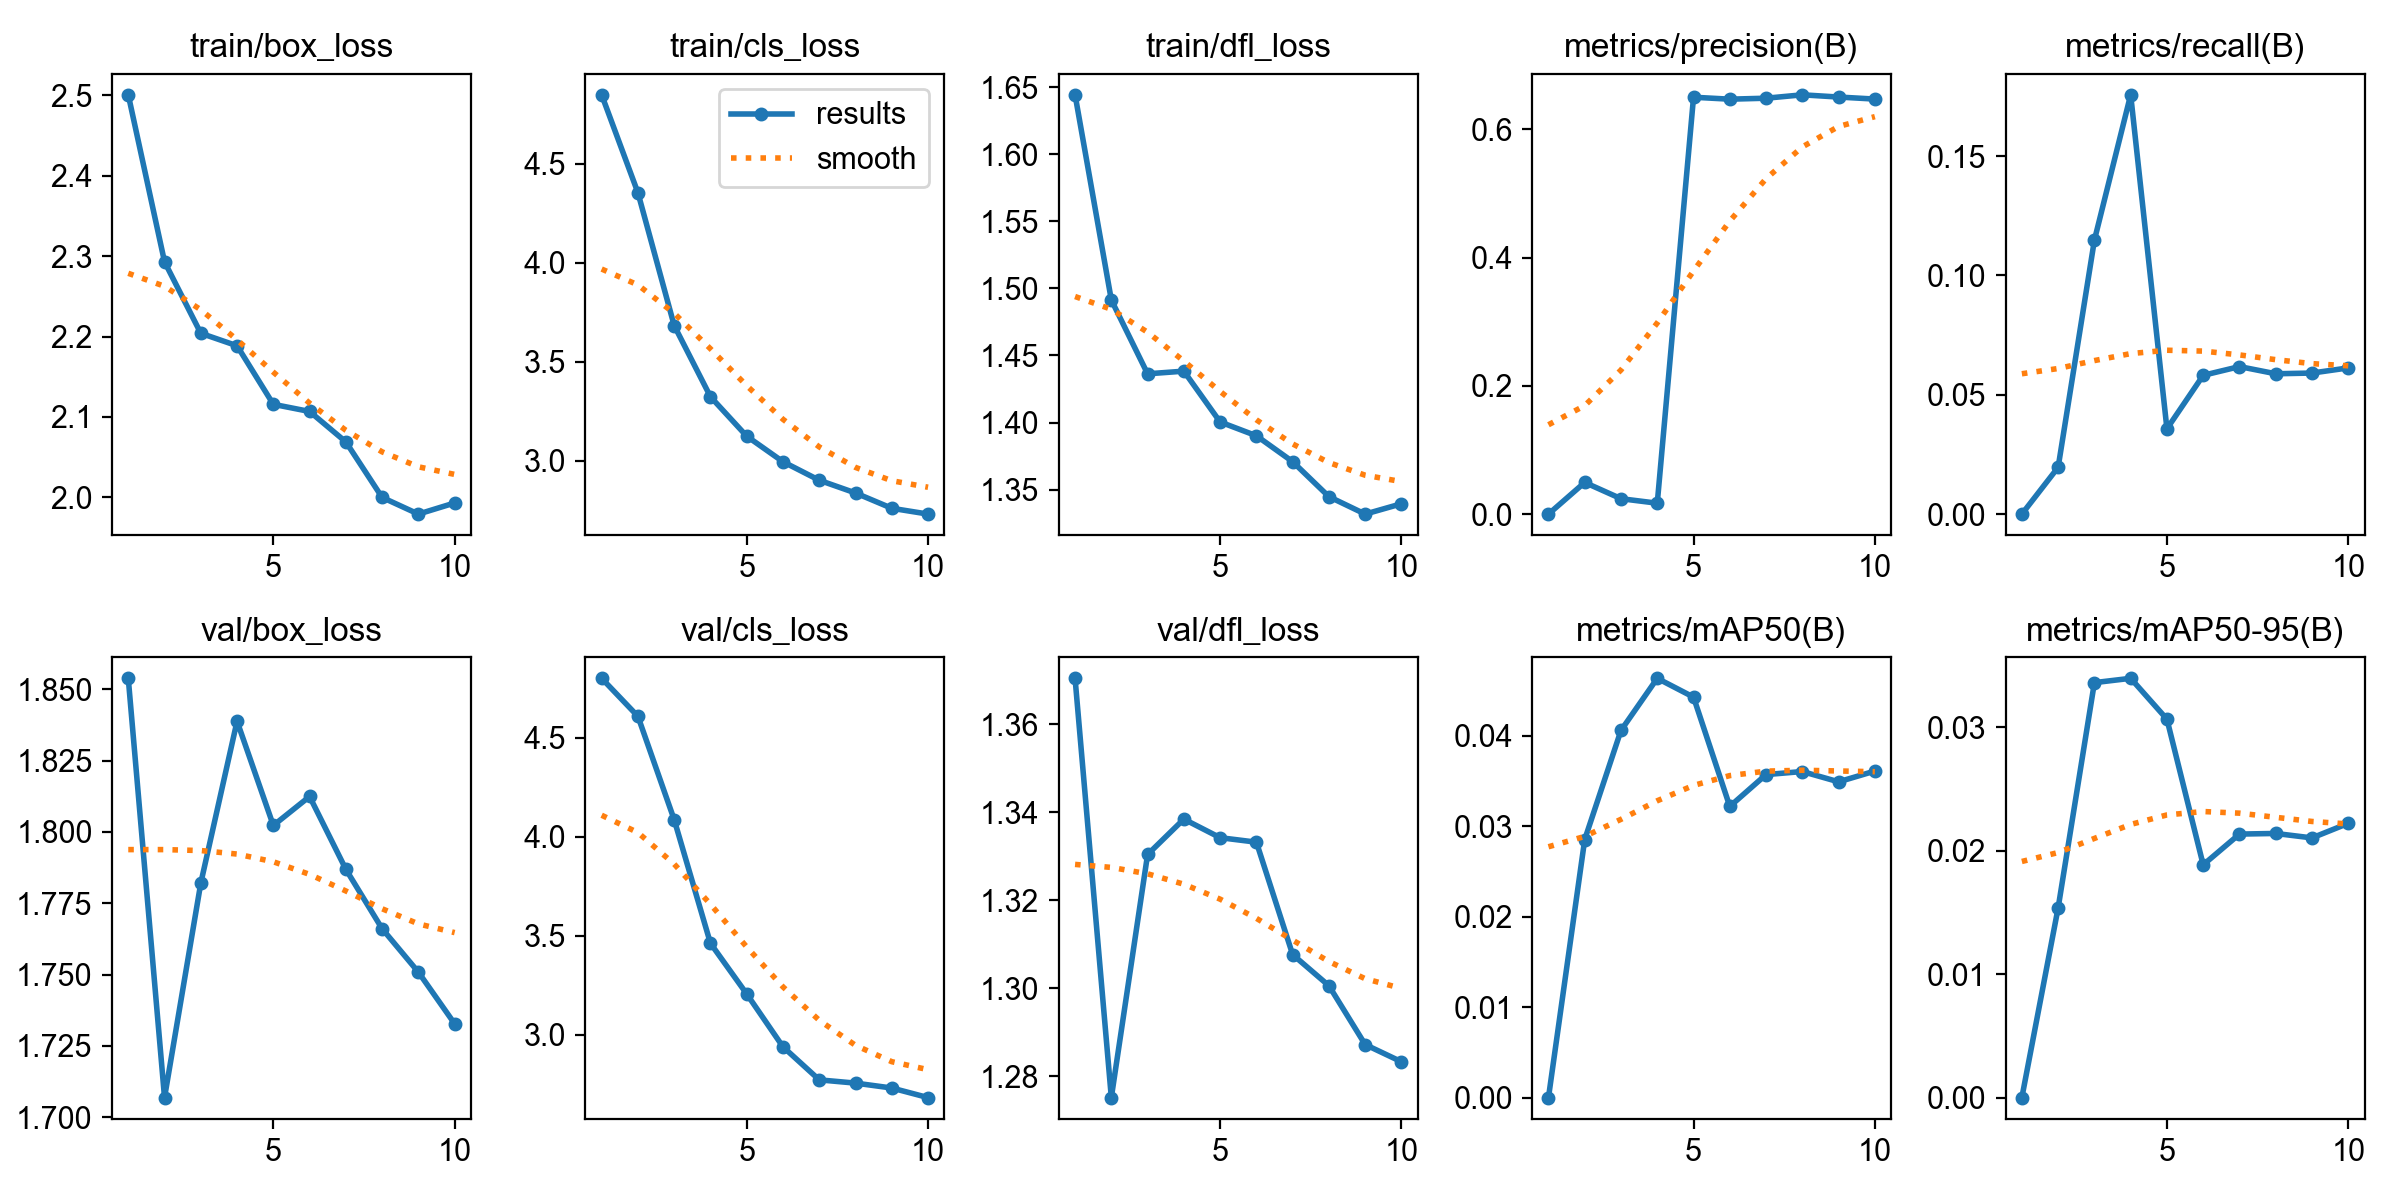

The data file committed next to this chart (first rows):
epoch, time, train/box_loss, train/cls_loss, train/dfl_loss, metrics/precision(B), metrics/recall(B), metrics/mAP50(B), metrics/mAP50-95(B), val/box_loss, val/cls_loss, val/dfl_loss, lr/pg0, lr/pg1, lr/pg2
1, 144.8, 2.501, 4.849, 1.644, 0, 0, 0, 0, 1.854, 4.8, 1.37, 7.2e-05, 7.2e-05, 7.2e-05
2, 283, 2.293, 4.354, 1.491, 0.04935, 0.0196, 0.02855, 0.01537, 1.707, 4.608, 1.275, 0.0001333, 0.0001333, 0.0001333
3, 417.1, 2.204, 3.684, 1.436, 0.02401, 0.1148, 0.04062, 0.03362, 1.782, 4.087, 1.33, 0.0001796, 0.0001796, 0.0001796
4, 548.7, 2.188, 3.324, 1.438, 0.01697, 0.1757, 0.04638, 0.03397, 1.839, 3.463, 1.338, 0.0002109, 0.0002109, 0.0002109
5, 682.9, 2.116, 3.124, 1.4, 0.6501, 0.03575, 0.0443, 0.03066, 1.802, 3.207, 1.334, 0.0002271, 0.0002271, 0.0002271
6, 817.9, 2.107, 2.995, 1.39, 0.647, 0.05815, 0.03221, 0.01886, 1.812, 2.94, 1.333, 0.000202, 0.000202, 0.000202
7, 955.4, 2.069, 2.902, 1.371, 0.6485, 0.06181, 0.03573, 0.02135, 1.787, 2.773, 1.308, 0.0001624, 0.0001624, 0.0001624
8, 1101, 2, 2.837, 1.345, 0.6538, 0.0588, 0.03607, 0.0214, 1.766, 2.757, 1.301, 0.0001228, 0.0001228, 0.0001228
9, 1248, 1.979, 2.76, 1.332, 0.6503, 0.0591, 0.03493, 0.02104, 1.751, 2.732, 1.287, 8.32e-05, 8.32e-05, 8.32e-05
10, 1385, 1.993, 2.731, 1.339, 0.6472, 0.06126, 0.03612, 0.02222, 1.733, 2.684, 1.283, 4.36e-05, 4.36e-05, 4.36e-05
